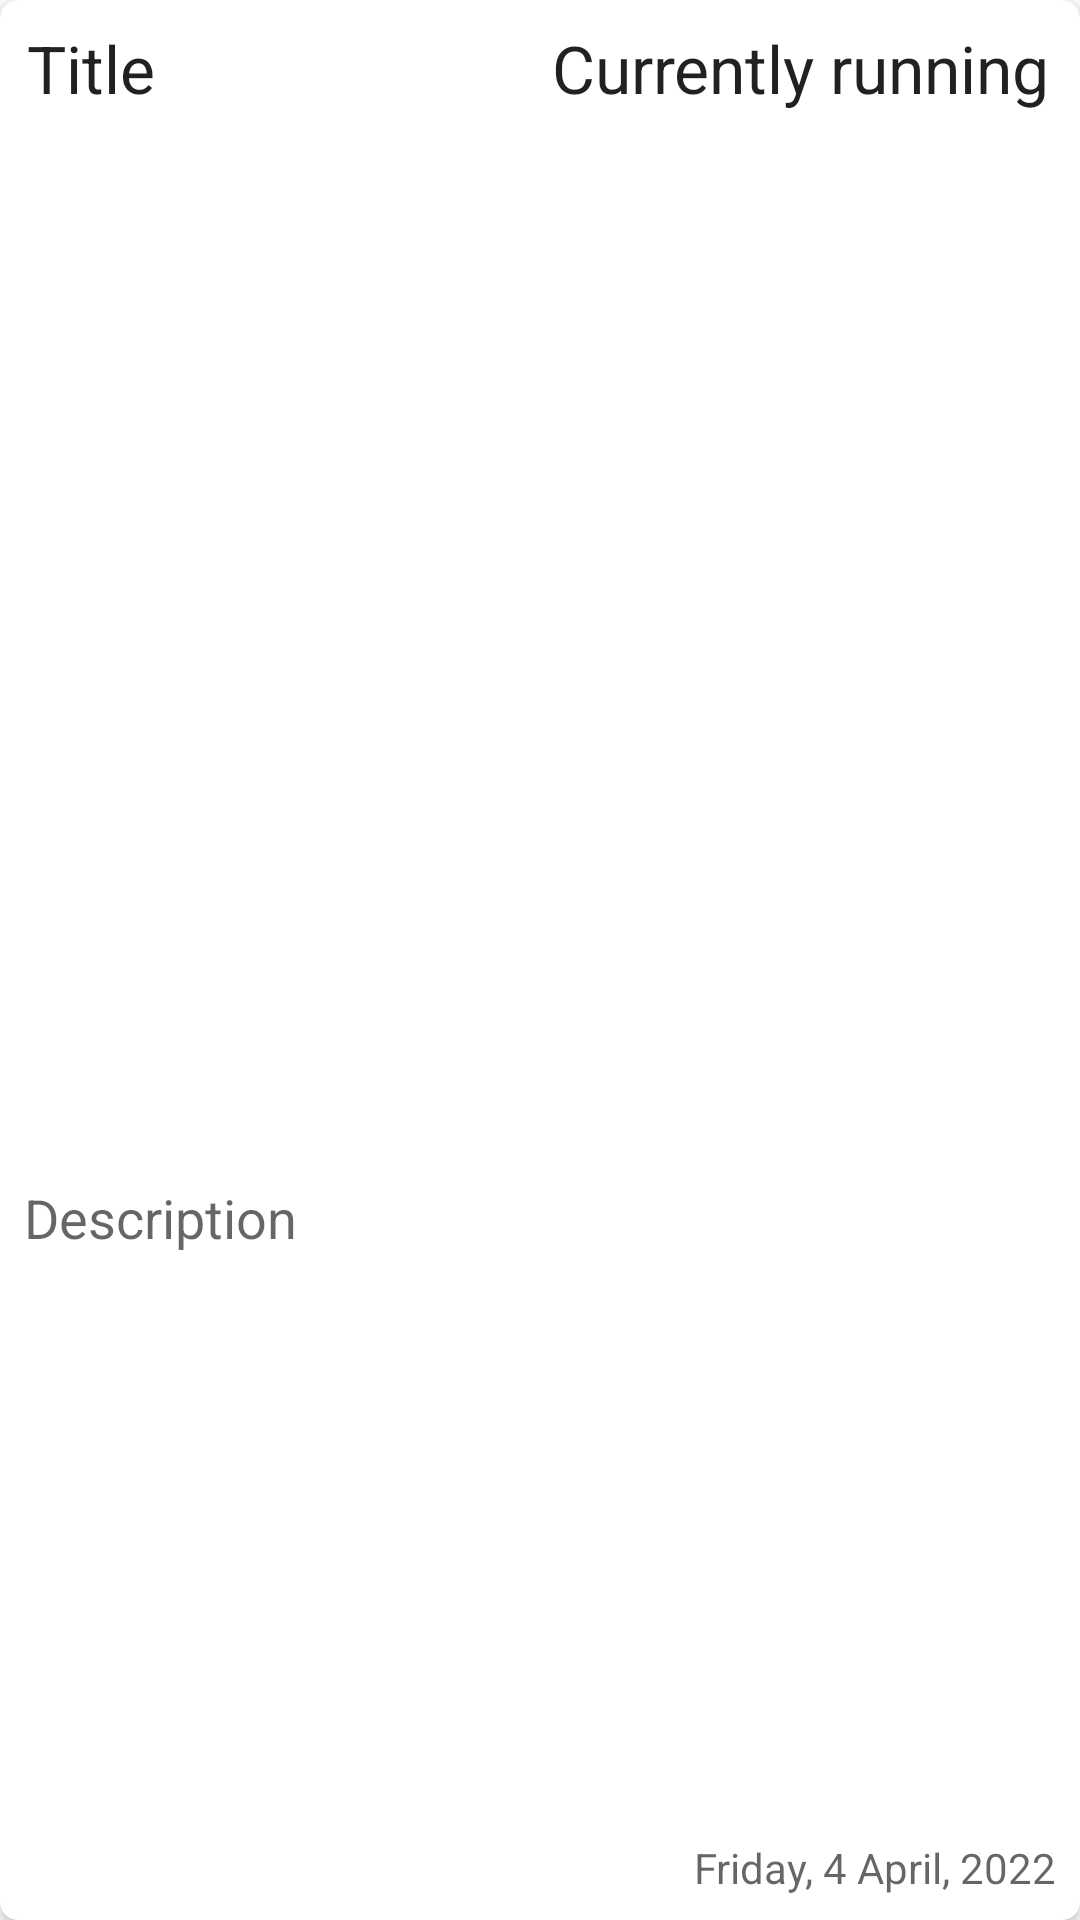

Layout XML and referenced resources for this Android screen:
<!-- AndroidManifest.xml: application theme Theme.ChitFund -->
<!-- res/layout/note_item.xml -->
<?xml version="1.0" encoding="utf-8"?>
<com.google.android.material.card.MaterialCardView xmlns:android="http://schemas.android.com/apk/res/android"
    xmlns:app="http://schemas.android.com/apk/res-auto"
    android:id="@+id/cardView"
    style="@style/Widget.MaterialComponents.CardView"
    android:layout_width="match_parent"
    android:layout_height="wrap_content"
    android:layout_marginStart="8dp"
    android:layout_marginTop="8dp"
    android:layout_marginEnd="8dp"
    app:cardCornerRadius="6dp"
    app:cardElevation="2dp"
    app:cardPreventCornerOverlap="true">

    <androidx.constraintlayout.widget.ConstraintLayout
        android:layout_width="match_parent"
        android:layout_height="match_parent"
        android:padding="8dp">

        <TextView
            android:id="@+id/text_view_date_time"
            android:layout_width="wrap_content"
            android:layout_height="wrap_content"
            android:layout_below="@id/text_view_priority"
            android:text="Friday, 4 April, 2022"
            android:textAppearance="@style/TextAppearance.AppCompat.Medium"
            android:textSize="14dp"
            app:layout_constraintBottom_toBottomOf="parent"
            app:layout_constraintEnd_toEndOf="parent" />

        <TextView
            android:id="@+id/text_view_priority"
            android:layout_width="wrap_content"
            android:layout_height="wrap_content"
            android:layout_alignParentEnd="true"
            android:layout_marginEnd="2dp"
            android:text="Currently running"
            android:textAppearance="@style/TextAppearance.AppCompat.Large"
            app:layout_constraintEnd_toEndOf="parent"
            app:layout_constraintHorizontal_bias="1.0"
            app:layout_constraintStart_toEndOf="@+id/text_view_title"
            app:layout_constraintTop_toTopOf="parent" />

        <TextView
            android:id="@+id/text_view_title"
            android:layout_width="wrap_content"
            android:layout_height="wrap_content"
            android:layout_alignParentStart="true"
            android:layout_toStartOf="@id/text_view_priority"
            android:ellipsize="end"
            android:maxWidth="280dp"
            android:maxLines="1"
            android:text="Title"
            android:textAppearance="@style/TextAppearance.AppCompat.Large"
            app:layout_constraintEnd_toEndOf="parent"
            app:layout_constraintHorizontal_bias="0.003"
            app:layout_constraintStart_toStartOf="parent"
            app:layout_constraintTop_toTopOf="parent" />

        <TextView
            android:id="@+id/text_view_description"
            android:layout_width="0dp"
            android:layout_height="wrap_content"
            android:layout_below="@id/text_view_title"
            android:layout_marginEnd="8dp"
            android:drawablePadding="15dp"
            android:ellipsize="end"
            android:maxWidth="280dp"
            android:maxLines="1"
            android:text="Description"
            android:textAppearance="@style/TextAppearance.AppCompat.Medium"
            android:textSize="18sp"
            app:layout_constraintBottom_toBottomOf="parent"
            app:layout_constraintEnd_toStartOf="@+id/text_view_date_time"
            app:layout_constraintHorizontal_bias="0.003"
            app:layout_constraintStart_toStartOf="parent"
            app:layout_constraintTop_toBottomOf="@+id/text_view_title"
            app:layout_constraintVertical_bias="0.625" />

    </androidx.constraintlayout.widget.ConstraintLayout>

</com.google.android.material.card.MaterialCardView>
<!-- resources referenced by this layout -->
<resources>
  <style name="Theme.ChitFund" parent="Theme.MaterialComponents.DayNight.NoActionBar">
          
          <item name="colorPrimary">@color/purple_500</item>
          <item name="colorPrimaryVariant">@color/purple_700</item>
          <item name="colorOnPrimary">@color/white</item>
  
          
          <item name="colorSecondary">@color/teal_200</item>
          <item name="colorSecondaryVariant">@color/teal_700</item>
          <item name="colorOnSecondary">@color/white</item>
          
          <item name="android:statusBarColor" tools:targetApi="l">?attr/colorPrimaryVariant</item>
          
      </style>
  <color name="purple_500">#0076c4</color>
  <color name="purple_700">#FF3700B3</color>
  <color name="white">#FFFFFFFF</color>
  <color name="teal_200">#FF03DAC5</color>
  <color name="teal_700">#FF018786</color>
</resources>
